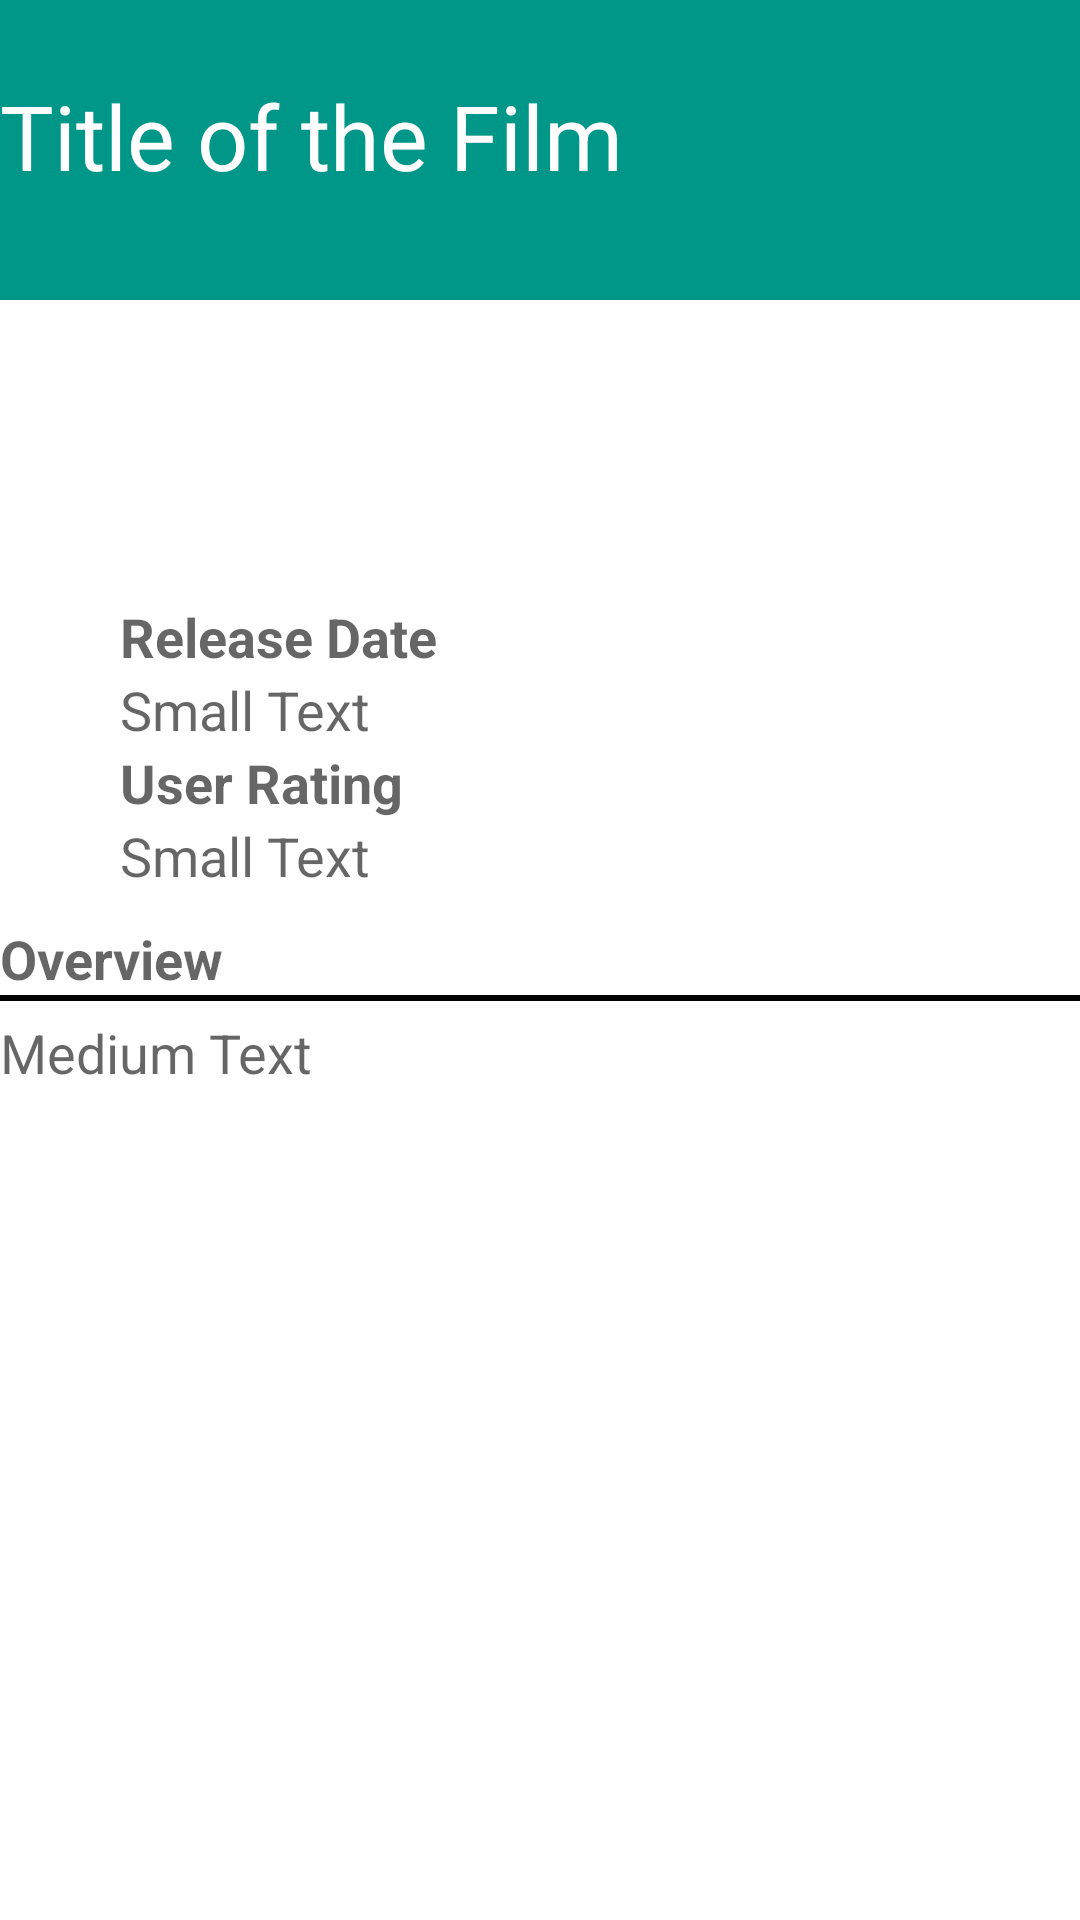

Here is an Android app screen rendered from its layout file. Give the layout XML and the strings, colors and styles it references.
<!-- AndroidManifest.xml: application theme AppTheme -->
<!-- res/layout/activity_popular_movies_detail.xml -->
<?xml version="1.0" encoding="utf-8"?>
<ScrollView xmlns:android="http://schemas.android.com/apk/res/android"
    android:layout_width="match_parent"
    android:layout_height="match_parent"
    android:fillViewport="true">

    <RelativeLayout xmlns:android="http://schemas.android.com/apk/res/android"
        android:layout_width="match_parent"
        android:layout_height="match_parent"
        android:background="@android:color/white"
        android:orientation="vertical">


        <TextView
            android:id="@+id/movie_title"
            android:layout_width="match_parent"
            android:layout_height="100dp"
            android:background="@color/titleBackground"
            android:paddingTop="25dp"
            android:text="@string/title_of_the_film"
            android:textColor="@android:color/white"
            android:textSize="30sp" />

        <LinearLayout
            android:id="@+id/inner_layout"
            android:layout_width="wrap_content"
            android:layout_height="wrap_content"
            android:layout_below="@id/movie_title"
            android:background="@android:color/white"
            android:orientation="horizontal">

            <ImageView
                android:id="@+id/movie_poster"
                android:layout_width="wrap_content"
                android:layout_height="wrap_content"
                android:layout_marginTop="25dp"
                android:contentDescription="@string/movie_poster" />

            <LinearLayout
                android:layout_width="wrap_content"
                android:layout_height="wrap_content"
                android:background="@android:color/white"
                android:orientation="vertical">

                <TextView
                    android:layout_width="wrap_content"
                    android:layout_height="wrap_content"
                    android:background="@android:color/white"
                    android:paddingLeft="40dp"
                    android:paddingTop="100dp"
                    android:text="@string/release_date"
                    android:textAppearance="?android:attr/textAppearanceMedium"
                    android:textStyle="bold" />

                <TextView
                    android:id="@+id/release_date"
                    android:layout_width="wrap_content"
                    android:layout_height="wrap_content"
                    android:background="@android:color/white"
                    android:text="Small Text"
                    android:textAppearance="?android:attr/textAppearanceMedium"
                    android:paddingLeft="40dp" />

                <TextView
                    android:layout_width="wrap_content"
                    android:layout_height="wrap_content"
                    android:background="@android:color/white"
                    android:paddingLeft="40dp"
                    android:text="@string/user_rating"
                    android:textAppearance="?android:attr/textAppearanceMedium"
                    android:textStyle="bold" />

                <TextView
                    android:id="@+id/user_rating"
                    android:layout_width="wrap_content"
                    android:layout_height="wrap_content"
                    android:background="@android:color/white"
                    android:paddingLeft="40dp"
                    android:text="Small Text"
                    android:textAppearance="?android:attr/textAppearanceMedium" />


            </LinearLayout>


        </LinearLayout>

        <TextView
            android:id="@+id/overview"
            android:layout_width="wrap_content"
            android:layout_height="wrap_content"
            android:layout_below="@id/inner_layout"
            android:layout_marginTop="10dp"
            android:text="@string/overview"
            android:textAppearance="?android:attr/textAppearanceMedium"
            android:textStyle="bold" />

        <LinearLayout
            android:id="@+id/borderlayout"
            android:layout_width="match_parent"
            android:layout_height="2dp"
            android:layout_below="@id/overview"
            android:background="@android:color/black"
            android:orientation="horizontal" />

        <TextView
            android:id="@+id/plot_synopsis"
            android:layout_width="wrap_content"
            android:layout_height="wrap_content"
            android:layout_below="@id/borderlayout"
            android:layout_centerVertical="true"
            android:layout_marginTop="5dp"
            android:background="@android:color/white"
            android:text="Medium Text"
            android:textAppearance="?android:attr/textAppearanceMedium" />
    </RelativeLayout>
</ScrollView>
<!-- resources referenced by this layout -->
<resources>
  <color name="titleBackground">#009688</color>
  <string name="movie_poster">Movie Poster</string>
  <string name="overview">Overview</string>
  <string name="release_date">Release Date</string>
  <string name="title_of_the_film">Title of the Film</string>
  <string name="user_rating">User Rating</string>
  <style name="AppTheme" parent="Theme.AppCompat.Light.DarkActionBar">
          
          <item name="colorPrimary">@color/light_black</item>
          <item name="colorPrimaryDark">@color/black</item>
          <item name="colorAccent">@color/colorAccent</item>
      </style>
  <color name="light_black">#313131</color>
  <color name="black">#212121</color>
  <color name="colorAccent">#FF4081</color>
</resources>
